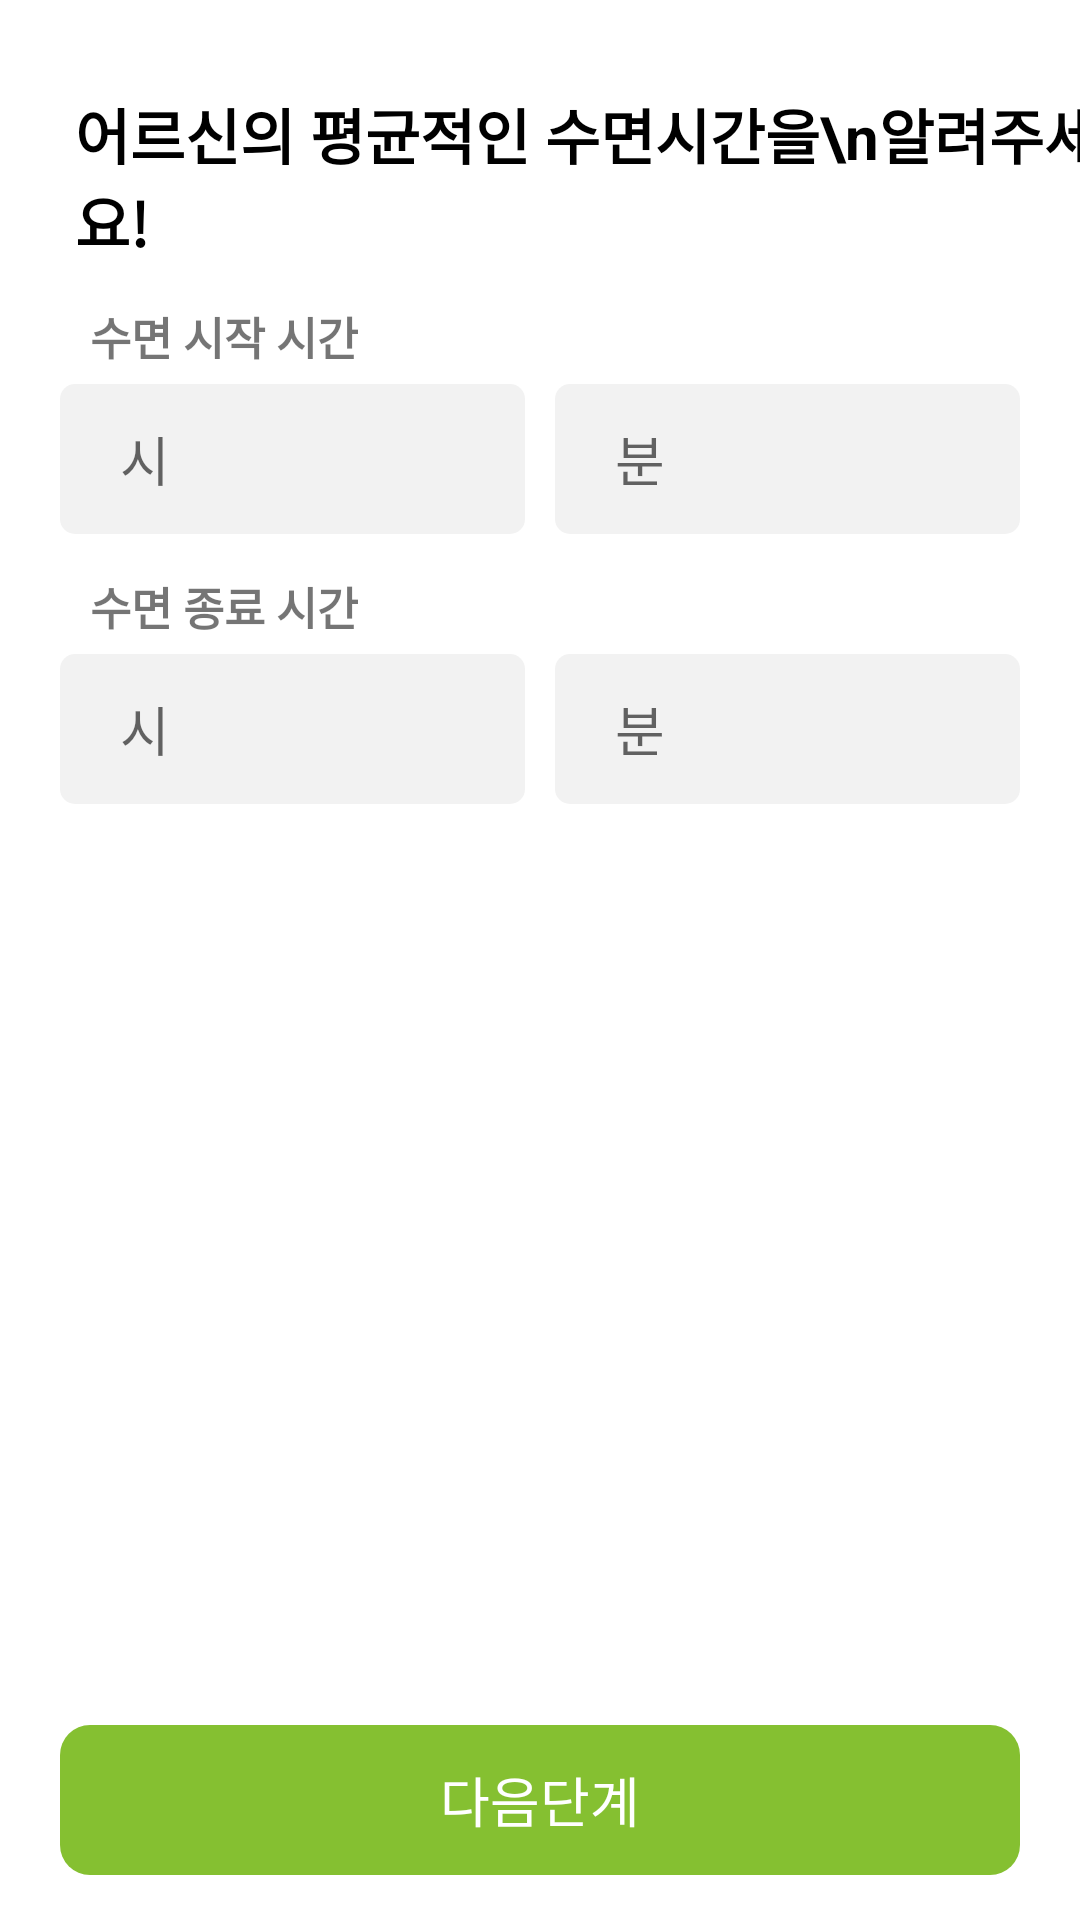

Reconstruct the res/layout file that produces this screen, plus the resources it refers to.
<!-- AndroidManifest.xml: application theme Theme.OldGuard_GuardianVer -->
<!-- res/layout/activity_sleep_time_set.xml -->
<?xml version="1.0" encoding="utf-8"?>
<androidx.constraintlayout.widget.ConstraintLayout xmlns:android="http://schemas.android.com/apk/res/android"
    xmlns:tools="http://schemas.android.com/tools"
    android:layout_width="match_parent"
    android:layout_height="match_parent"
    xmlns:app="http://schemas.android.com/apk/res-auto"
    android:background="@color/white">

    <androidx.constraintlayout.widget.ConstraintLayout
        android:layout_width="match_parent"
        android:layout_height="wrap_content"
        app:layout_constraintStart_toStartOf="parent"
        app:layout_constraintEnd_toEndOf="parent"
        app:layout_constraintTop_toTopOf="parent">
        <TextView
            android:id="@+id/sleeping_time_q"
            android:layout_width="wrap_content"
            android:layout_height="wrap_content"
            android:layout_marginStart="25dp"
            android:text="어르신의 평균적인 수면시간을\n알려주세요!"
            android:layout_marginTop="30dp"
            android:textColor="@color/black"
            android:textStyle="bold"
            android:textSize="20dp"
            app:layout_constraintTop_toTopOf="parent"
            app:layout_constraintStart_toStartOf="parent" />
        <TextView
            android:layout_width="wrap_content"
            android:layout_height="wrap_content"
            android:text="수면 시작 시간"
            android:textSize="15dp"
            android:textStyle="bold"
            android:layout_marginStart="10dp"
            app:layout_constraintStart_toStartOf="@id/layout_elder_sleeping_start1"
            app:layout_constraintBottom_toTopOf="@id/layout_elder_sleeping_start1"
            android:layout_marginBottom="5dp"/>
        <LinearLayout
            android:id="@+id/layout_elder_sleeping_start1"
            android:layout_width="0dp"
            android:layout_height="50dp"
            android:backgroundTint="@color/light_gray"
            app:layout_constraintTop_toBottomOf="@id/sleeping_time_q"
            app:layout_constraintStart_toStartOf="parent"
            app:layout_constraintEnd_toStartOf="@id/layout_elder_sleeping_start2"
            android:layout_marginTop="40dp"
            android:layout_marginStart="20dp"
            android:layout_marginEnd="5dp"
            android:layout_marginBottom="10dp"
            android:background="@drawable/round_more_button"
            android:gravity="center">

            <EditText
                android:id="@+id/edit_start_hour"
                android:layout_width="match_parent"
                android:layout_height="wrap_content"
                android:hint="시"
                android:padding="10dp"
                android:textSize="18dp"
                android:layout_marginHorizontal="10dp"
                android:background="@android:color/transparent"/>

        </LinearLayout>
        <LinearLayout
            android:id="@+id/layout_elder_sleeping_start2"
            android:layout_width="0dp"
            android:layout_height="50dp"
            android:backgroundTint="@color/light_gray"
            app:layout_constraintStart_toEndOf="@id/layout_elder_sleeping_start1"
            app:layout_constraintTop_toTopOf="@id/layout_elder_sleeping_start1"
            app:layout_constraintBottom_toBottomOf="@id/layout_elder_sleeping_start1"
            app:layout_constraintEnd_toEndOf="parent"
            android:layout_marginEnd="20dp"
            android:layout_marginStart="5dp"
            android:background="@drawable/round_more_button"
            android:gravity="center">

            <EditText
                android:id="@+id/edit_start_minute"
                android:layout_width="match_parent"
                android:layout_height="wrap_content"
                android:hint="분"
                android:padding="10dp"
                android:textSize="18dp"
                android:layout_marginHorizontal="10dp"
                android:background="@android:color/transparent"/>

        </LinearLayout>
        <TextView
            android:layout_width="wrap_content"
            android:layout_height="wrap_content"
            android:text="수면 종료 시간"
            android:textSize="15dp"
            android:textStyle="bold"
            android:layout_marginStart="10dp"
            app:layout_constraintStart_toStartOf="@id/layout_elder_sleeping_end1"
            app:layout_constraintBottom_toTopOf="@id/layout_elder_sleeping_end1"
            android:layout_marginBottom="5dp"/>
        <LinearLayout
            android:id="@+id/layout_elder_sleeping_end1"
            android:layout_width="0dp"
            android:layout_height="50dp"
            android:backgroundTint="@color/light_gray"
            app:layout_constraintTop_toBottomOf="@id/layout_elder_sleeping_start1"
            app:layout_constraintStart_toStartOf="parent"
            app:layout_constraintEnd_toStartOf="@id/layout_elder_sleeping_end2"
            android:layout_marginTop="40dp"
            android:layout_marginStart="20dp"
            android:layout_marginEnd="5dp"
            android:layout_marginBottom="10dp"
            android:background="@drawable/round_more_button"
            android:gravity="center">

            <EditText
                android:id="@+id/edit_end_hour"
                android:layout_width="match_parent"
                android:layout_height="wrap_content"
                android:hint="시"
                android:padding="10dp"
                android:textSize="18dp"
                android:layout_marginHorizontal="10dp"
                android:background="@android:color/transparent"/>

        </LinearLayout>
        <LinearLayout
            android:id="@+id/layout_elder_sleeping_end2"
            android:layout_width="0dp"
            android:layout_height="50dp"
            android:backgroundTint="@color/light_gray"
            app:layout_constraintStart_toEndOf="@id/layout_elder_sleeping_end1"
            app:layout_constraintTop_toTopOf="@id/layout_elder_sleeping_end1"
            app:layout_constraintBottom_toBottomOf="@id/layout_elder_sleeping_end1"
            app:layout_constraintEnd_toEndOf="parent"
            android:layout_marginStart="5dp"
            android:layout_marginEnd="20dp"
            android:background="@drawable/round_more_button"
            android:gravity="center">

            <EditText
                android:id="@+id/edit_end_minute"
                android:layout_width="match_parent"
                android:layout_height="wrap_content"
                android:hint="분"
                android:padding="10dp"
                android:textSize="18dp"
                android:layout_marginHorizontal="10dp"
                android:background="@android:color/transparent"/>

        </LinearLayout>

    </androidx.constraintlayout.widget.ConstraintLayout>
    <androidx.constraintlayout.widget.ConstraintLayout
        android:layout_width="match_parent"
        android:layout_height="80dp"
        app:layout_constraintBottom_toBottomOf="parent"
        app:layout_constraintStart_toStartOf="parent"
        app:layout_constraintEnd_toEndOf="parent">

        <Button
            android:id="@+id/next_btn"
            android:layout_width="match_parent"
            android:layout_height="50dp"
            android:background="@drawable/round_button"
            android:backgroundTint="@color/green_4"
            android:text="@string/next_level"
            android:textColor="@color/white"
            android:textSize="18dp"
            app:layout_constraintStart_toStartOf="parent"
            app:layout_constraintEnd_toEndOf="parent"
            app:layout_constraintBottom_toBottomOf="parent"
            android:layout_marginBottom="15dp"
            android:layout_marginHorizontal="20dp"/>

    </androidx.constraintlayout.widget.ConstraintLayout>

</androidx.constraintlayout.widget.ConstraintLayout>
<!-- resources referenced by this layout -->
<resources>
  <color name="black">#FF000000</color>
  <color name="green_4">#85c031</color>
  <color name="light_gray">#f2f2f2</color>
  <color name="white">#FFFFFFFF</color>
  <!-- drawable round_button (drawable) -->
  <?xml version="1.0" encoding="utf-8"?>
  <shape xmlns:android="http://schemas.android.com/apk/res/android"
      android:shape="rectangle"
      >
  
      <corners
          android:bottomRightRadius="10dp"
          android:bottomLeftRadius="10dp"
          android:topLeftRadius="10dp"
          android:topRightRadius="10dp"/>
  </shape>
  <!-- drawable round_more_button (drawable) -->
  <?xml version="1.0" encoding="utf-8"?>
  <shape xmlns:android="http://schemas.android.com/apk/res/android"
      android:shape="rectangle"
      >
  
      <corners
          android:bottomRightRadius="5dp"
          android:bottomLeftRadius="5dp"
          android:topLeftRadius="5dp"
          android:topRightRadius="5dp"/>
  
  </shape>
  <string name="next_level">다음단계</string>
  <style name="Theme.OldGuard_GuardianVer" parent="Theme.AppCompat.Light">
          
          <item name="colorPrimary">@color/purple_500</item>
          <item name="colorPrimaryVariant">@color/purple_700</item>
          <item name="colorOnPrimary">@color/white</item>
          
          <item name="colorSecondary">@color/teal_200</item>
          <item name="colorSecondaryVariant">@color/teal_700</item>
          <item name="colorOnSecondary">@color/black</item>
          
          <item name="android:statusBarColor">?attr/colorPrimaryVariant</item>
          
          
          <item name="windowActionBar">false</item>
          <item name="windowNoTitle">true</item>
      </style>
  <color name="purple_500">#FF6200EE</color>
  <color name="purple_700">#FF3700B3</color>
  <color name="teal_200">#FF03DAC5</color>
  <color name="teal_700">#FF018786</color>
</resources>
